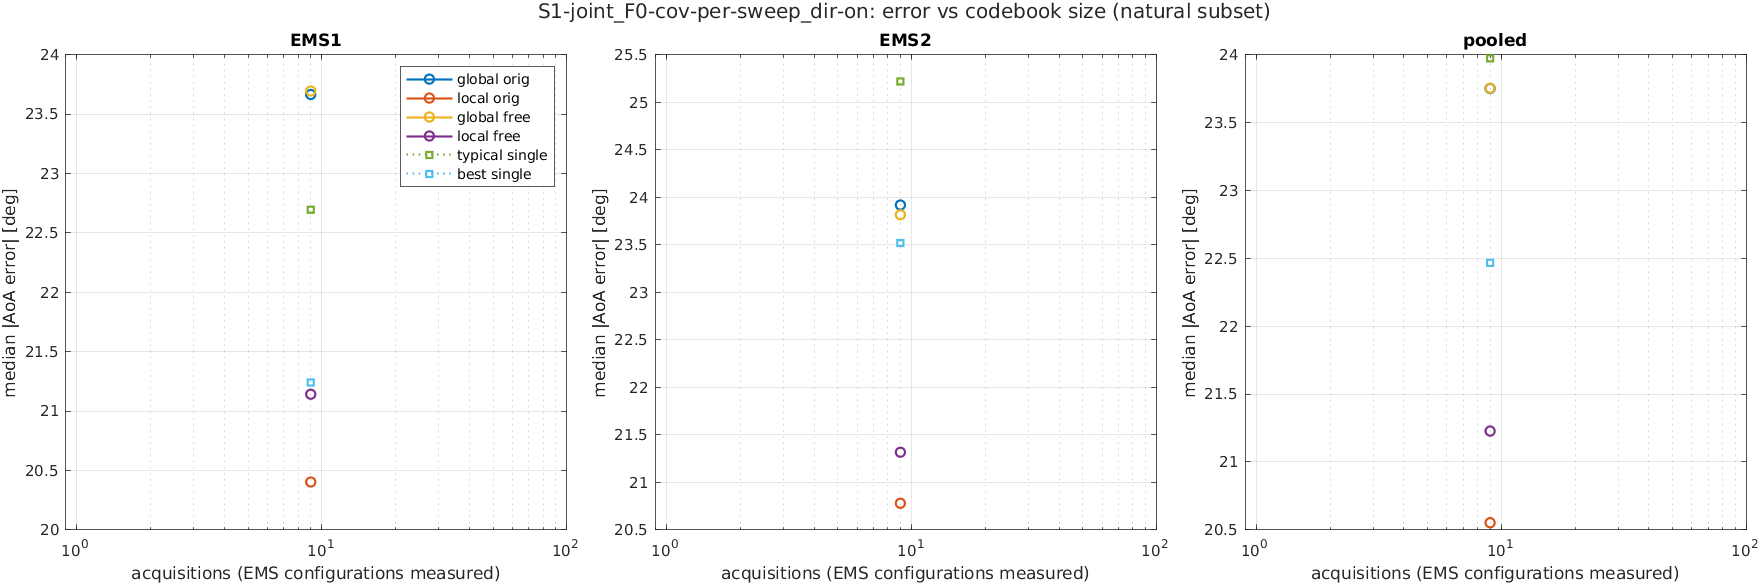

The table this chart was drawn from, first rows:
scenario, K, acquisitions, method, subset, ems, n, median_deg, mean_deg, p90_deg, rmse_deg
S1-joint_F0-cov-per-sweep_dir-on, 3, 9, global_orig, common, EMS1, 1719, 23.66, 31.85, 72.34, 42
S1-joint_F0-cov-per-sweep_dir-on, 3, 9, global_orig, common, EMS2, 1719, 23.76, 34.06, 83.46, 46.32
S1-joint_F0-cov-per-sweep_dir-on, 3, 9, global_orig, common, pooled, 3438, 23.72, 32.96, 77.5, 44.22
S1-joint_F0-cov-per-sweep_dir-on, 3, 9, global_orig, common, joint, 1719, 45.23, 50.21, 111.1, 62.53
S1-joint_F0-cov-per-sweep_dir-on, 3, 9, global_orig, natural, EMS1, 1728, 23.67, 31.84, 72.34, 41.98
S1-joint_F0-cov-per-sweep_dir-on, 3, 9, global_orig, natural, EMS2, 1728, 23.92, 34.13, 83.5, 46.39
S1-joint_F0-cov-per-sweep_dir-on, 3, 9, global_orig, natural, pooled, 3456, 23.75, 32.99, 77.51, 44.24
S1-joint_F0-cov-per-sweep_dir-on, 3, 9, global_orig, natural, joint, 1728, 45.28, 50.27, 111.1, 62.57
S1-joint_F0-cov-per-sweep_dir-on, 3, 9, global_orig, reach, EMS1, 1237, 36.61, 39.01, 76.42, 47.42
S1-joint_F0-cov-per-sweep_dir-on, 3, 9, global_orig, reach, EMS2, 1470, 28.92, 37.34, 87.42, 49.16
S1-joint_F0-cov-per-sweep_dir-on, 3, 9, global_orig, reach, pooled, 2707, 32.81, 38.1, 80.9, 48.37
S1-joint_F0-cov-per-sweep_dir-on, 3, 9, global_orig, reach, joint, 1003, 58.03, 63.6, 119.3, 72.86
S1-joint_F0-cov-per-sweep_dir-on, 3, 9, local_orig, common, EMS1, 1719, 20.38, 28.95, 68.93, 38.72
S1-joint_F0-cov-per-sweep_dir-on, 3, 9, local_orig, common, EMS2, 1719, 20.7, 31.42, 79.46, 43.78
S1-joint_F0-cov-per-sweep_dir-on, 3, 9, local_orig, common, pooled, 3438, 20.49, 30.19, 73.09, 41.33
S1-joint_F0-cov-per-sweep_dir-on, 3, 9, local_orig, common, joint, 1719, 40.32, 46.18, 105.9, 58.45
S1-joint_F0-cov-per-sweep_dir-on, 3, 9, local_orig, natural, EMS1, 1728, 20.4, 28.94, 68.95, 38.7
S1-joint_F0-cov-per-sweep_dir-on, 3, 9, local_orig, natural, EMS2, 1728, 20.78, 31.49, 79.48, 43.86
S1-joint_F0-cov-per-sweep_dir-on, 3, 9, local_orig, natural, pooled, 3456, 20.55, 30.22, 73.1, 41.36
S1-joint_F0-cov-per-sweep_dir-on, 3, 9, local_orig, natural, joint, 1728, 40.46, 46.24, 106.2, 58.49
S1-joint_F0-cov-per-sweep_dir-on, 3, 9, local_orig, reach, EMS1, 1237, 31.51, 35.27, 72.07, 43.54
S1-joint_F0-cov-per-sweep_dir-on, 3, 9, local_orig, reach, EMS2, 1470, 24.47, 34.34, 84.55, 46.42
S1-joint_F0-cov-per-sweep_dir-on, 3, 9, local_orig, reach, pooled, 2707, 28.23, 34.76, 76.79, 45.13
S1-joint_F0-cov-per-sweep_dir-on, 3, 9, local_orig, reach, joint, 1003, 51.46, 58.55, 116.6, 68.22
S1-joint_F0-cov-per-sweep_dir-on, 3, 9, global_free, common, EMS1, 1719, 23.65, 31.84, 72.4, 42
S1-joint_F0-cov-per-sweep_dir-on, 3, 9, global_free, common, EMS2, 1719, 23.75, 34.06, 83.51, 46.32
S1-joint_F0-cov-per-sweep_dir-on, 3, 9, global_free, common, pooled, 3438, 23.73, 32.95, 77.59, 44.21
S1-joint_F0-cov-per-sweep_dir-on, 3, 9, global_free, common, joint, 1719, 45.23, 50.2, 111.1, 62.53
S1-joint_F0-cov-per-sweep_dir-on, 3, 9, global_free, natural, EMS1, 1728, 23.69, 31.83, 72.41, 41.98
S1-joint_F0-cov-per-sweep_dir-on, 3, 9, global_free, natural, EMS2, 1728, 23.82, 34.13, 83.52, 46.39
S1-joint_F0-cov-per-sweep_dir-on, 3, 9, global_free, natural, pooled, 3456, 23.75, 32.98, 77.63, 44.24
S1-joint_F0-cov-per-sweep_dir-on, 3, 9, global_free, natural, joint, 1728, 45.29, 50.26, 111.1, 62.56
S1-joint_F0-cov-per-sweep_dir-on, 3, 9, global_free, reach, EMS1, 1237, 36.55, 39, 76.44, 47.41
S1-joint_F0-cov-per-sweep_dir-on, 3, 9, global_free, reach, EMS2, 1470, 28.87, 37.33, 87.34, 49.16
S1-joint_F0-cov-per-sweep_dir-on, 3, 9, global_free, reach, pooled, 2707, 32.8, 38.09, 81.03, 48.37
S1-joint_F0-cov-per-sweep_dir-on, 3, 9, global_free, reach, joint, 1003, 57.93, 63.59, 119.3, 72.85
S1-joint_F0-cov-per-sweep_dir-on, 3, 9, local_free, common, EMS1, 1719, 21.14, 30.85, 73.5, 41.55
S1-joint_F0-cov-per-sweep_dir-on, 3, 9, local_free, common, EMS2, 1719, 21.25, 33.18, 87.58, 46.16
S1-joint_F0-cov-per-sweep_dir-on, 3, 9, local_free, common, pooled, 3438, 21.19, 32.02, 78.69, 43.92
S1-joint_F0-cov-per-sweep_dir-on, 3, 9, local_free, common, joint, 1719, 42.34, 48.88, 117.2, 62.11
S1-joint_F0-cov-per-sweep_dir-on, 3, 9, local_free, natural, EMS1, 1728, 21.14, 30.84, 73.26, 41.52
S1-joint_F0-cov-per-sweep_dir-on, 3, 9, local_free, natural, EMS2, 1728, 21.32, 33.25, 87.63, 46.22
S1-joint_F0-cov-per-sweep_dir-on, 3, 9, local_free, natural, pooled, 3456, 21.23, 32.04, 78.7, 43.94
S1-joint_F0-cov-per-sweep_dir-on, 3, 9, local_free, natural, joint, 1728, 42.46, 48.93, 117.3, 62.14
S1-joint_F0-cov-per-sweep_dir-on, 3, 9, local_free, reach, EMS1, 1237, 33.59, 37.78, 77.23, 46.83
S1-joint_F0-cov-per-sweep_dir-on, 3, 9, local_free, reach, EMS2, 1470, 25.7, 36.12, 91.29, 48.85
S1-joint_F0-cov-per-sweep_dir-on, 3, 9, local_free, reach, pooled, 2707, 29.43, 36.88, 84.47, 47.94
S1-joint_F0-cov-per-sweep_dir-on, 3, 9, local_free, reach, joint, 1003, 53.25, 61.75, 123.9, 72.27
S1-joint_F0-cov-per-sweep_dir-on, 3, 9, typical_single, common, EMS1, 1719, 22.74, 37.19, 95.22, 52.61
S1-joint_F0-cov-per-sweep_dir-on, 3, 9, typical_single, common, EMS2, 1719, 25.2, 39.36, 101.8, 55.84
S1-joint_F0-cov-per-sweep_dir-on, 3, 9, typical_single, common, pooled, 3438, 23.98, 38.28, 98.44, 54.25
S1-joint_F0-cov-per-sweep_dir-on, 3, 9, typical_single, common, joint, 1719, 46.72, 58.89, 136.4, 76.72
S1-joint_F0-cov-per-sweep_dir-on, 3, 9, typical_single, natural, EMS1, 1728, 22.7, 37.17, 95.2, 52.58
S1-joint_F0-cov-per-sweep_dir-on, 3, 9, typical_single, natural, EMS2, 1728, 25.22, 39.42, 101.8, 55.9
S1-joint_F0-cov-per-sweep_dir-on, 3, 9, typical_single, natural, pooled, 3456, 23.97, 38.29, 98.5, 54.27
S1-joint_F0-cov-per-sweep_dir-on, 3, 9, typical_single, natural, joint, 1728, 46.75, 58.93, 136.3, 76.74
S1-joint_F0-cov-per-sweep_dir-on, 3, 9, typical_single, reach, EMS1, 1237, 32.91, 44, 103.5, 58.62
S1-joint_F0-cov-per-sweep_dir-on, 3, 9, typical_single, reach, EMS2, 1470, 28.31, 42.34, 105.8, 58.7
S1-joint_F0-cov-per-sweep_dir-on, 3, 9, typical_single, reach, pooled, 2707, 30.4, 43.1, 104.2, 58.66
S1-joint_F0-cov-per-sweep_dir-on, 3, 9, typical_single, reach, joint, 1003, 62.49, 72.47, 148.2, 87.81
... 12 more rows
